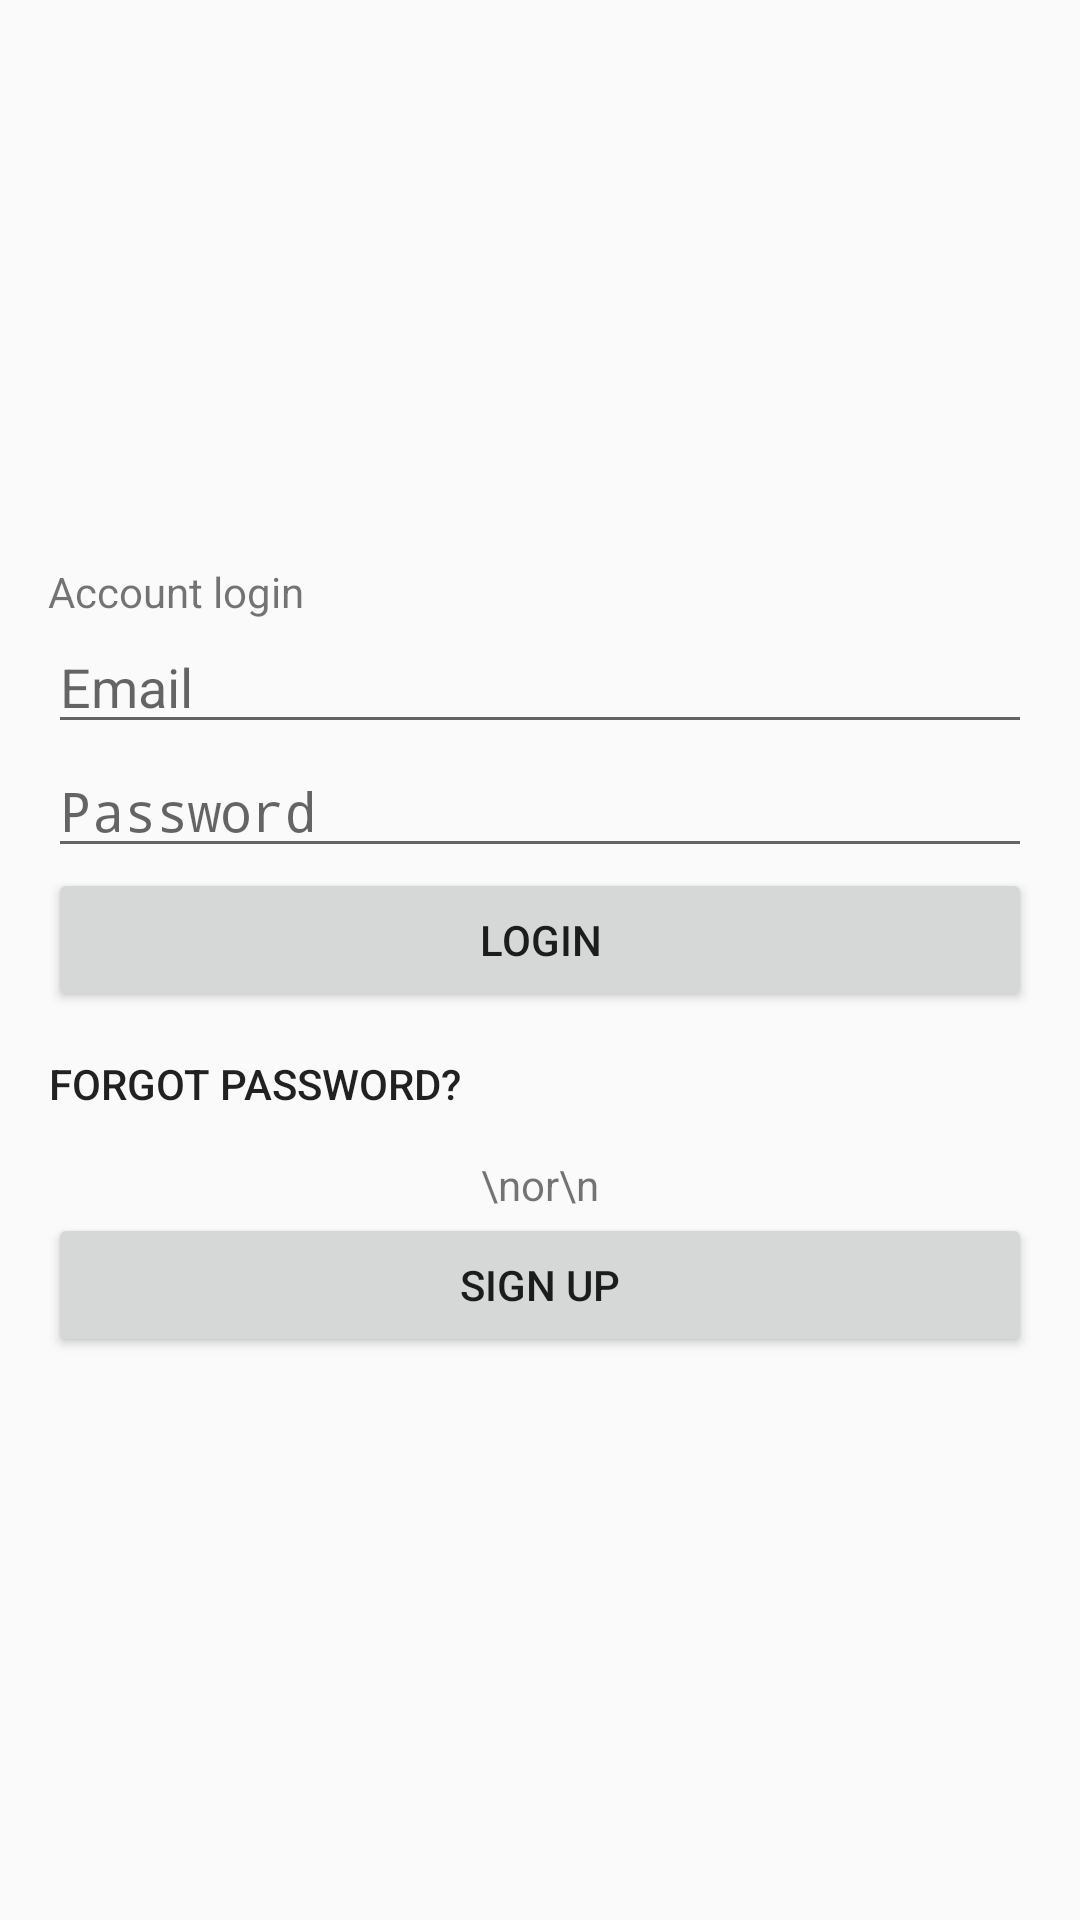

Produce the Android XML layout that renders to this screen, including the resource entries it uses.
<!-- AndroidManifest.xml: application theme AppTheme -->
<!-- res/layout/activity_login.xml -->
<?xml version="1.0" encoding="utf-8"?>

<LinearLayout xmlns:android="http://schemas.android.com/apk/res/android"
    xmlns:tools="http://schemas.android.com/tools"
    android:layout_width="match_parent"
    android:layout_height="match_parent"
    android:gravity="center_vertical"
    android:orientation="vertical"
    android:padding="16dp"
    tools:context=".ui.authentication.LoginActivity">

    <TextView
        android:layout_width="wrap_content"
        android:layout_height="wrap_content"
        android:text="Account login"/>
    <EditText
        android:id="@+id/email"
        android:layout_width="match_parent"
        android:layout_height="wrap_content"
        android:hint="Email" />

    <EditText
        android:id="@+id/password"
        android:layout_width="match_parent"
        android:layout_height="wrap_content"
        android:hint="Password"
        android:inputType="textPassword" />

    <Button
        android:id="@+id/login"
        android:layout_width="match_parent"
        android:layout_height="wrap_content"
        android:text="Login" />

    <Button
        android:id="@+id/forgot"
        android:layout_width="wrap_content"
        android:layout_height="wrap_content"
        android:background="@android:color/transparent"
        android:text="Forgot Password?" />

    <TextView
        android:layout_width="wrap_content"
        android:layout_height="wrap_content"
        android:layout_gravity="center"
        android:text="\nor\n"/>

    <Button
        android:id="@+id/signup"
        android:layout_width="match_parent"
        android:layout_height="wrap_content"
        android:text="Sign Up" />

    <ProgressBar
        android:id="@+id/progressBar"
        android:layout_width="wrap_content"
        android:layout_height="wrap_content"
        android:visibility="gone" />

</LinearLayout>
<!-- resources referenced by this layout -->
<resources>
  <style name="AppTheme" parent="Theme.AppCompat.Light.DarkActionBar">
          
          <item name="colorPrimary">@color/colorPrimary</item>
          <item name="colorPrimaryDark">@color/colorPrimaryDark</item>
          <item name="colorAccent">@color/colorAccent</item>
      </style>
  <!-- not gathered from this repository: default colours our renderer supplied (Android Studio template values) -->
  <color name="colorPrimary">#FF6200EE</color>
  <color name="colorPrimaryDark">#FF3700B3</color>
  <color name="colorAccent">#FF03DAC5</color>
</resources>
